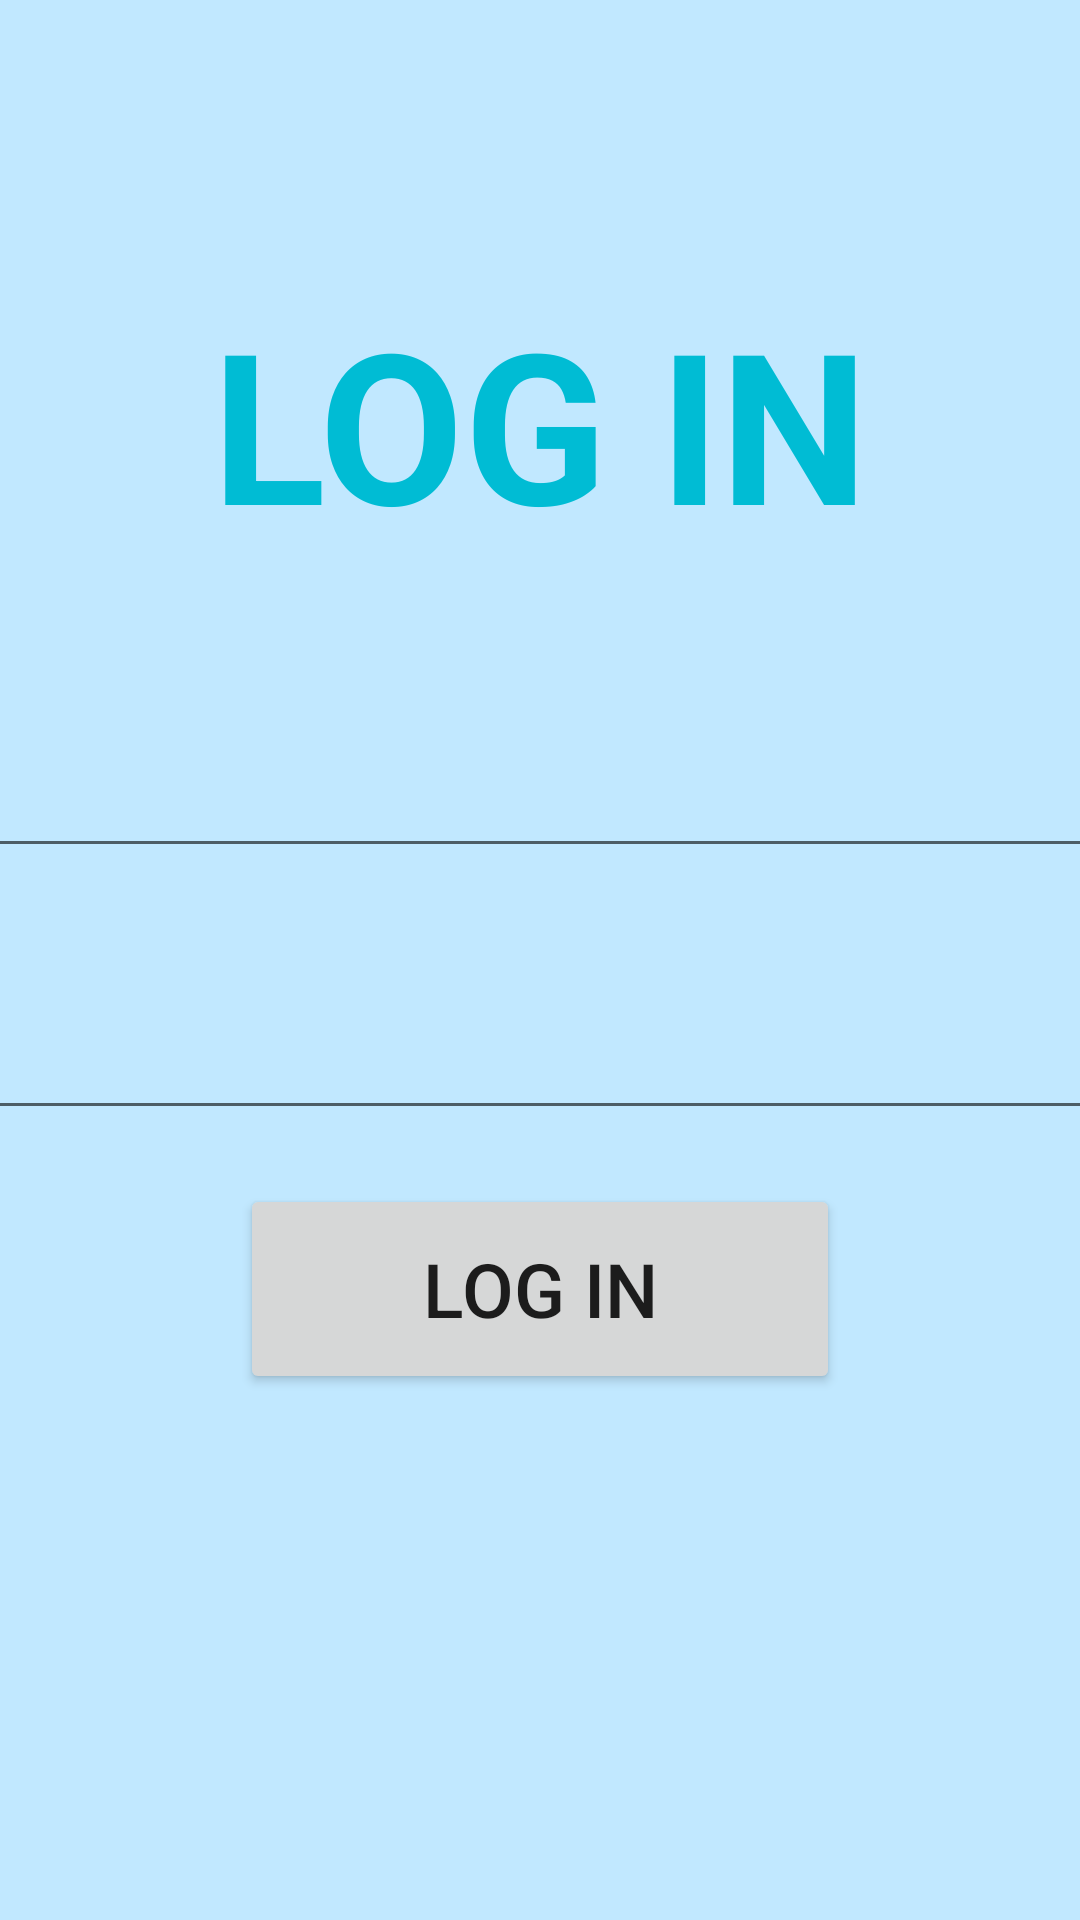

Write the Android layout XML for this screen, with the resource values it uses.
<!-- AndroidManifest.xml: application theme Theme.FoodOrderingProject -->
<!-- res/layout/activity_login.xml -->
<?xml version="1.0" encoding="utf-8"?>
<LinearLayout xmlns:android="http://schemas.android.com/apk/res/android"
    xmlns:app="http://schemas.android.com/apk/res-auto"
    xmlns:tools="http://schemas.android.com/tools"
    android:layout_width="match_parent"
    android:layout_height="match_parent"
    android:orientation="vertical"
    android:background="@color/material_dynamic_primary90"
    tools:context=".View.LogIn_Activity">

    <LinearLayout
        android:layout_width="876dp"
        android:layout_height="500dp"
        android:layout_gravity="center"
        android:orientation="vertical">
        <TextView
            android:layout_width="550dp"
            android:layout_height="142dp"
            android:layout_gravity="center"
            android:layout_marginTop="70dp"
            android:layout_marginBottom="20dp"
            android:gravity="center"
            android:text="LOG IN"
            android:textStyle="bold"
            android:textColor="#00BCD4"
            android:textSize="70dp" />

        <LinearLayout
            android:layout_width="match_parent"
            android:layout_height="match_parent"
            android:layout_gravity="center"
            android:orientation="vertical">


            <EditText
                android:id="@+id/edtUserName"
                android:layout_width="700dp"
                android:layout_height="wrap_content"
                android:layout_gravity="center"
                android:textSize="30dp"
                android:ems="10"
                android:hint="UserName"
                android:inputType="text" />

            <EditText
                android:id="@+id/edtPassWord"
                android:layout_width="700dp"
                android:layout_height="wrap_content"
                android:layout_gravity="center"
                android:layout_marginTop="30dp"
                android:textSize="30dp"
                android:ems="10"
                android:hint="PassWord"
                android:inputType="textPassword" />

            <Button
                android:id="@+id/btnLogIn"
                android:layout_width="200dp"
                android:layout_height="70dp"
                android:layout_gravity="center"
                android:textSize="25dp"
                android:layout_marginTop="18dp"
                android:text="Log In" />
        </LinearLayout>
    </LinearLayout>

</LinearLayout>
<!-- resources referenced by this layout -->
<resources>
  <style name="Theme.FoodOrderingProject" parent="Base.Theme.FoodOrderingProject" />
  <style name="Base.Theme.FoodOrderingProject" parent="Theme.MaterialComponents.DayNight.NoActionBar.Bridge">
          
          
          <item name="colorPrimary">#85C9FF</item>
      </style>
</resources>
